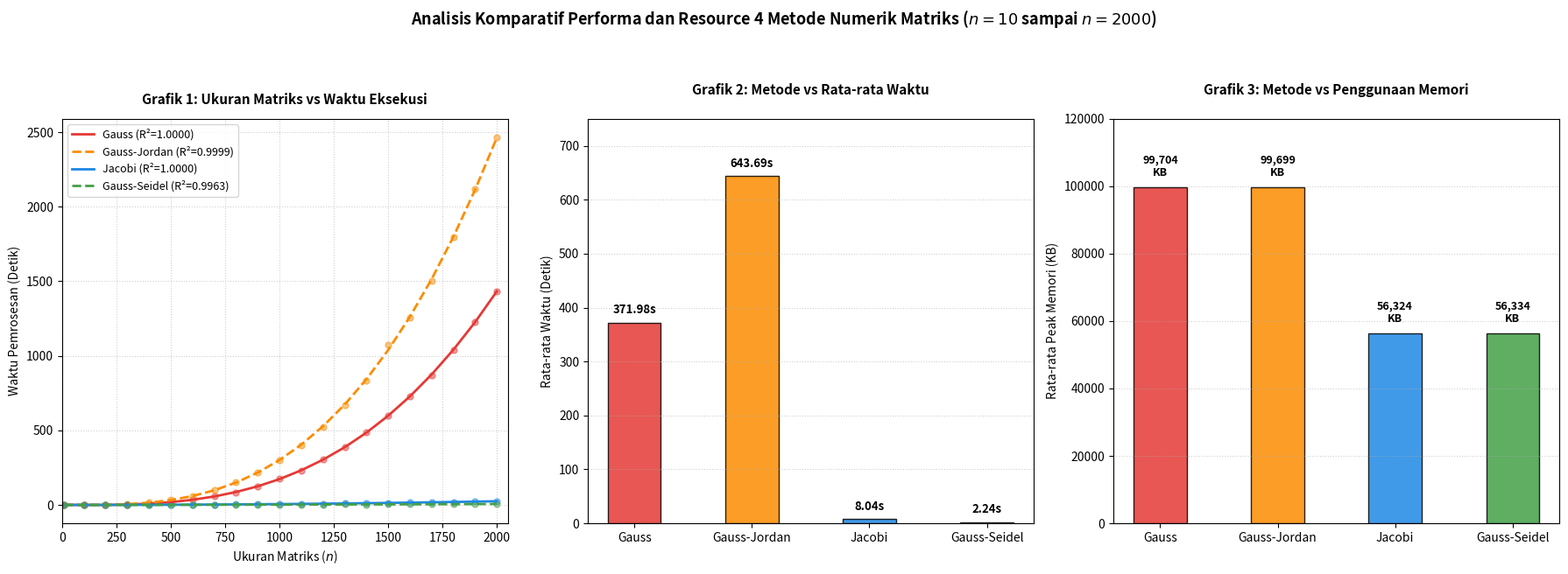

This figure's Python source:
import numpy as np
import matplotlib.pyplot as plt

# ========================================================
# 1. INDIKATOR DATA: INJEKSI DATA RIIL HARDWARE LAPTOP ANDA
# ========================================================
# Sumbu X: Ukuran matriks mulai dari 10, 100, lalu penambahan 100 hingga 2000
skala_tugas = np.array([10] + list(range(100, 2001, 100)))

# Indikator Waktu Eksekusi Riil Terminal Anda (Detik)
waktu_gauss = np.array([0.0002, 0.0738, 0.5413, 2.5428, 8.2640, 18.6725, 33.8389, 56.0864, 85.1632, 123.8920, 176.1273, 230.4503, 302.5916, 387.3668, 485.0216, 599.8173, 728.1785, 870.9082, 1040.8575, 1228.9003, 1432.3531])
waktu_gj    = np.array([0.0003, 0.1232, 0.9161, 4.7238, 15.1310, 33.0321, 60.0120, 98.4958, 150.3238, 215.6967, 299.1826, 401.7991, 524.4293, 671.0852, 834.4901, 1073.9752, 1254.0219, 1501.2565, 1794.9649, 2117.6431, 2466.1635])
waktu_jacobi= np.array([0.0003, 0.0250, 0.0951, 0.3002, 0.6416, 1.1669, 1.7542, 2.5020, 3.4000, 4.4010, 5.5638, 6.8570, 8.2943, 9.8490, 11.5933, 13.3422, 15.2795, 17.4281, 19.6598, 22.0871, 24.5053])
waktu_gs    = np.array([0.0002, 0.0101, 0.0375, 0.1170, 0.2472, 0.3740, 0.5783, 0.8555, 1.1000, 1.4665, 1.8368, 2.2538, 2.7356, 3.2300, 3.0064, 3.4959, 3.9769, 4.5471, 5.1017, 5.7204, 6.3845])

# Indikator Resource: Konsumsi Memori RAM Nyata Terminal Anda (KB)
mem_gauss   = np.array([2661.57, 3372.92, 5506.42, 9074.71, 14011.46, 20452.19, 28480.80, 37646.07, 48273.46, 60392.75, 74061.68, 88078.78, 104697.18, 122954.52, 140959.60, 162325.61, 185524.76, 207580.68, 234093.80, 258826.88, 284808.27])
mem_gj      = np.array([2661.77, 3375.03, 5508.05, 9075.89, 14012.02, 20451.85, 28479.77, 37644.33, 48271.38, 60389.87, 74058.18, 88074.67, 104692.61, 122949.49, 140953.85, 162318.48, 185516.32, 207571.00, 234083.34, 258815.64, 284796.28])
mem_jacobi  = np.array([2660.96, 3063.98, 4259.63, 6242.75, 9007.07, 12552.88, 16880.05, 21987.85, 27877.38, 34548.33, 42000.32, 50232.45, 59247.05, 69042.92, 79618.86, 90977.40, 103117.74, 116037.82, 129740.57, 144222.65, 159486.07])
mem_gs      = np.array([2661.16, 3063.37, 4263.96, 6247.80, 9013.03, 12559.49, 16887.44, 21996.03, 27886.58, 34558.12, 42010.78, 50243.69, 59259.07, 69055.73, 79632.45, 90991.77, 103133.14, 116053.81, 129757.34, 144240.14, 159504.35])

# Fungsi internal menghitung nilai R-Square (R²) secara manual
def hitung_r2(y_asli, y_pred):
    ss_res = np.sum((y_asli - y_pred) ** 2)
    ss_tot = np.sum((y_asli - np.mean(y_asli)) ** 2)
    return 1 - (ss_res / ss_tot)

# ========================================================
# 2. PROSES HITUNG RERATA & FITTING REGRESI POLINOMIAL
# ========================================================
metode_names = ['Gauss', 'Gauss-Jordan', 'Jacobi', 'Gauss-Seidel']
avg_waktu = [np.mean(waktu_gauss), np.mean(waktu_gj), np.mean(waktu_jacobi), np.mean(waktu_gs)]
avg_memori = [np.mean(mem_gauss), np.mean(mem_gj), np.mean(mem_jacobi), np.mean(mem_gs)]

# Menghitung garis tren interpolasi regresi derajat 4 untuk Grafik 1
pred4_gauss  = np.polyval(np.polyfit(skala_tugas, waktu_gauss, 4), skala_tugas)
pred4_gj     = np.polyval(np.polyfit(skala_tugas, waktu_gj, 4), skala_tugas)
pred4_jacobi = np.polyval(np.polyfit(skala_tugas, waktu_jacobi, 4), skala_tugas)
pred4_gs     = np.polyval(np.polyfit(skala_tugas, waktu_gs, 4), skala_tugas)

# ========================================================
# 3. KODE GRAFIK: PENYUSUNAN MULTI-PANEL GRAFIK (REVISI LAYOUT)
# ========================================================
plt.figure(figsize=(18, 6.2)) # Memperluas dimensi kanvas grafik
colors = ['#E53935', '#FB8C00', '#1E88E5', '#43A047'] # Paduan warna estetik

# --- [GRAFIK 1]: Ukuran Matriks vs Waktu Eksekusi (Kurva Kontinu) ---
plt.subplot(1, 3, 1)
plt.scatter(skala_tugas, waktu_gauss, color='#E53935', alpha=0.5, s=25)
plt.plot(skala_tugas, pred4_gauss, color='#E53935', linewidth=2, label=f'Gauss (R²={hitung_r2(waktu_gauss, pred4_gauss):.4f})')

plt.scatter(skala_tugas, waktu_gj, color='#FB8C00', alpha=0.5, s=25)
plt.plot(skala_tugas, pred4_gj, color='#FB8C00', linewidth=2, linestyle='--', label=f'Gauss-Jordan (R²={hitung_r2(waktu_gj, pred4_gj):.4f})')

plt.scatter(skala_tugas, waktu_jacobi, color='#1E88E5', alpha=0.5, s=25)
plt.plot(skala_tugas, pred4_jacobi, color='#1E88E5', linewidth=2, label=f'Jacobi (R²={hitung_r2(waktu_jacobi, pred4_jacobi):.4f})')

plt.scatter(skala_tugas, waktu_gs, color='#43A047', alpha=0.5, s=25)
plt.plot(skala_tugas, pred4_gs, color='#43A047', linewidth=2, linestyle='--', label=f'Gauss-Seidel (R²={hitung_r2(waktu_gs, pred4_gs):.4f})')

plt.title('Grafik 1: Ukuran Matriks vs Waktu Eksekusi', fontsize=11, fontweight='bold', pad=12)
plt.xlabel('Ukuran Matriks ($n$)')
plt.ylabel('Waktu Pemrosesan (Detik)')
plt.xlim(0, 2050)
plt.grid(True, linestyle=':', alpha=0.6)
plt.legend(loc='upper left', fontsize=9)

# --- [GRAFIK 2]: REVISI RUANG Metode vs Rata-rata Waktu Eksekusi (Bar Chart) ---
plt.subplot(1, 3, 2)
bars2 = plt.bar(metode_names, avg_waktu, color=colors, alpha=0.85, edgecolor='black', width=0.45)
plt.title('Grafik 2: Metode vs Rata-rata Waktu', fontsize=11, fontweight='bold', pad=20) # Ditambah jarak judul
plt.ylabel('Rata-rata Waktu (Detik)')
plt.grid(axis='y', linestyle=':', alpha=0.6)

# Melebarkan atap langit-langit sumbu-Y agar teks angka tidak terpotong judul
plt.ylim(0, 750)

for bar in bars2:
    yval = bar.get_height()
    # Menggeser letak teks vertikal ke posisi yval + 12 agar aman dari garis pembatas
    plt.text(bar.get_x() + bar.get_width()/2.0, yval + 12, f'{yval:.2f}s', ha='center', va='bottom', fontsize=9.5, fontweight='bold')

# --- [GRAFIK 3]: REVISI RUANG Metode vs Penggunaan Memori (Bar Chart) ---
plt.subplot(1, 3, 3)
bars3 = plt.bar(metode_names, avg_memori, color=colors, alpha=0.85, edgecolor='black', width=0.45)
plt.title('Grafik 3: Metode vs Penggunaan Memori', fontsize=11, fontweight='bold', pad=20) # Ditambah jarak judul
plt.ylabel('Rata-rata Peak Memori (KB)')
plt.grid(axis='y', linestyle=':', alpha=0.6)

# Melebarkan atap langit-langit sumbu-Y kapasitas memori agar lega
plt.ylim(0, 120000)

for bar in bars3:
    yval = bar.get_height()
    # Menggunakan yval + 2500 untuk menjaga jarak aman teks angka KB
    plt.text(bar.get_x() + bar.get_width()/2.0, yval + 2500, f'{int(yval):,}\nKB', ha='center', va='bottom', fontsize=9, fontweight='bold')

# ========================================================
# LAYOUT OPTIMIZATION & SHOW IMAGE
# ========================================================
plt.suptitle('Analisis Komparatif Performa dan Resource 4 Metode Numerik Matriks ($n=10$ sampai $n=2000$)', fontsize=13, fontweight='bold', y=1.05)
plt.tight_layout()

# Opsi: hapus tanda pagar (#) pada baris di bawah jika ingin langsung otomatis menyimpan gambar ke laptop Anda
# plt.savefig('grafik_laporan_final.png', dpi=300, bbox_inches='tight')

plt.show()
